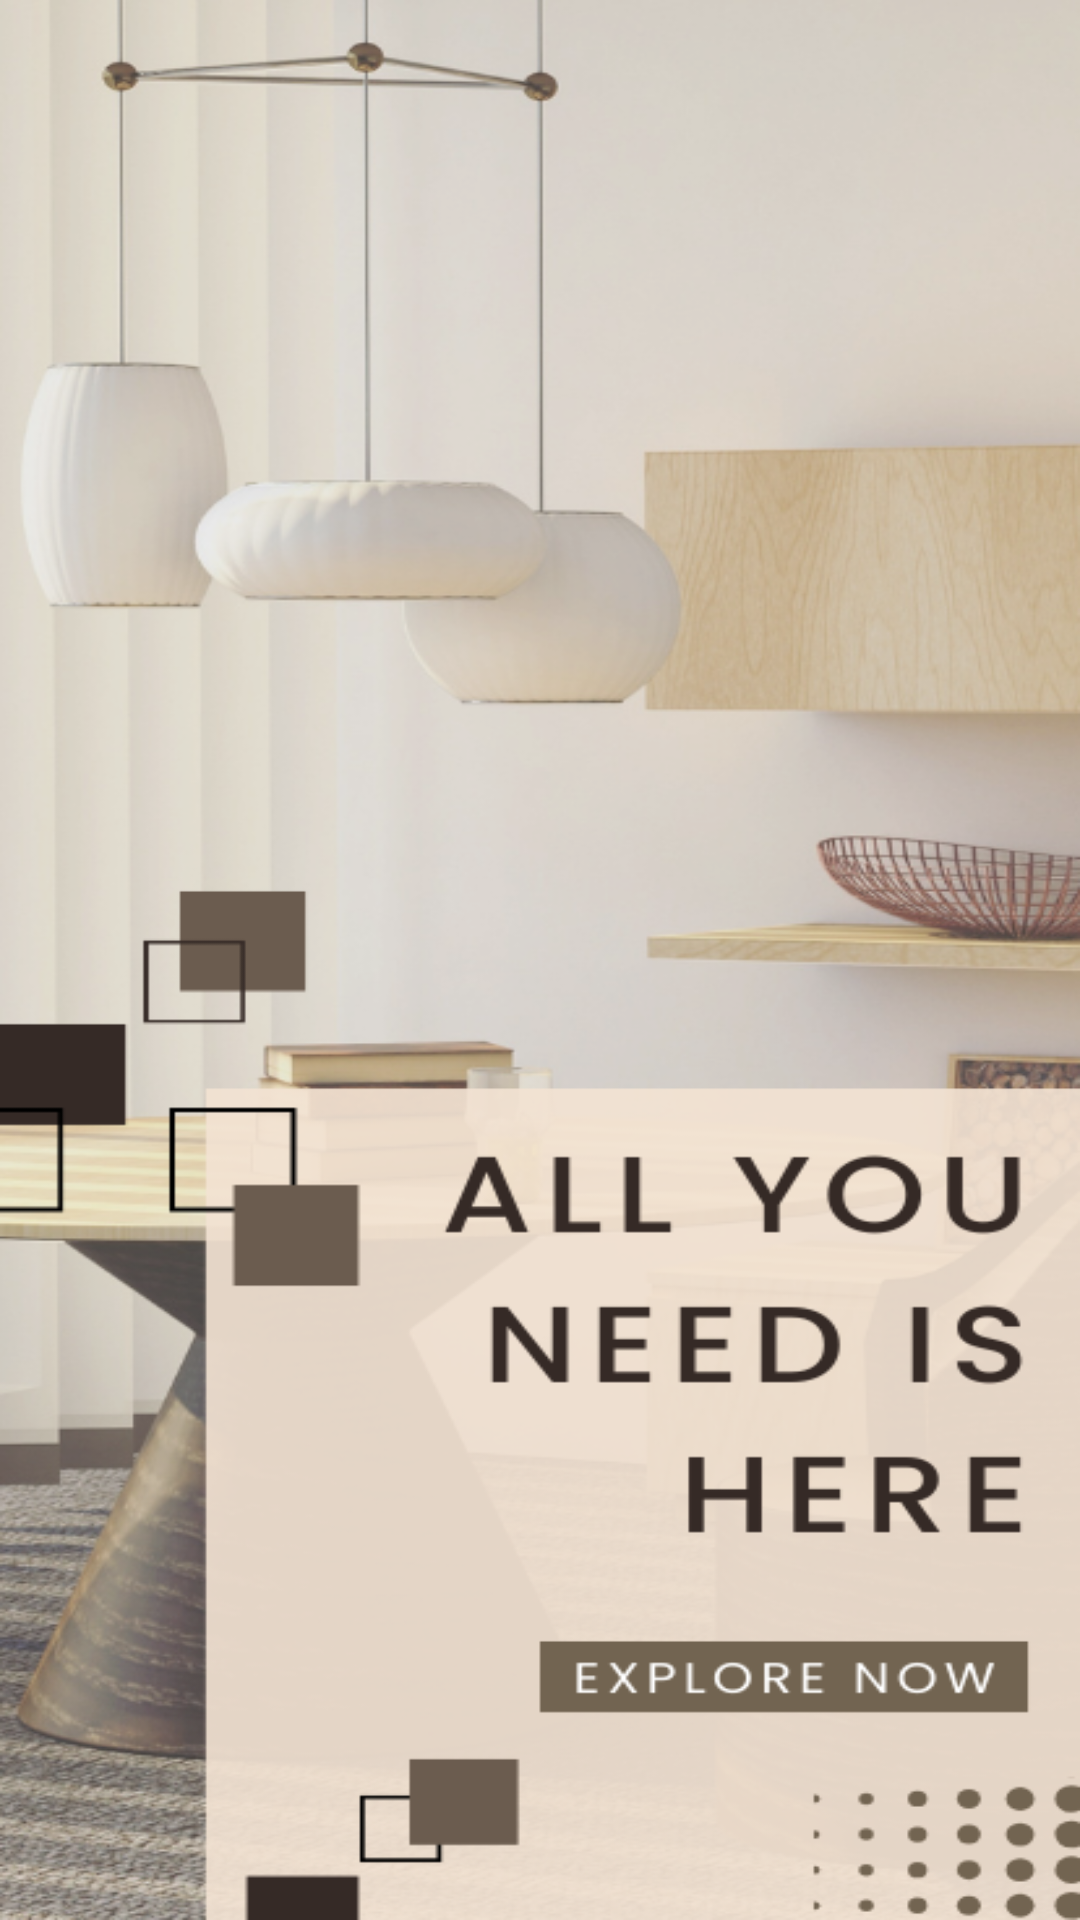

Reconstruct the res/layout file that produces this screen, plus the resources it refers to.
<!-- AndroidManifest.xml: activity theme WelcomeTheme -->
<!-- res/layout/activity_welcome.xml -->
<?xml version="1.0" encoding="utf-8"?>
<LinearLayout xmlns:android="http://schemas.android.com/apk/res/android"
    xmlns:app="http://schemas.android.com/apk/res-auto"
    xmlns:tools="http://schemas.android.com/tools"
    android:layout_width="match_parent"
    android:layout_height="match_parent"
    tools:context=".WelcomeActivity">

    <ImageView

        android:id="@+id/welcomeImage"
        android:layout_width="match_parent"
        android:layout_height="match_parent"
        android:src="@drawable/welcome_image"
        android:scaleType="fitXY"
        android:clickable="true"
        android:onClick="openCategoryActivity">
    </ImageView>

</LinearLayout>
<!-- resources referenced by this layout -->
<resources>
  <!-- drawable welcome_image: png bitmap (drawable, 330943 bytes) -->
  <style name="WelcomeTheme" parent="Theme.AppCompat.Light.NoActionBar">
          <item name="textAllCaps">true</item>
  
      </style>
</resources>
